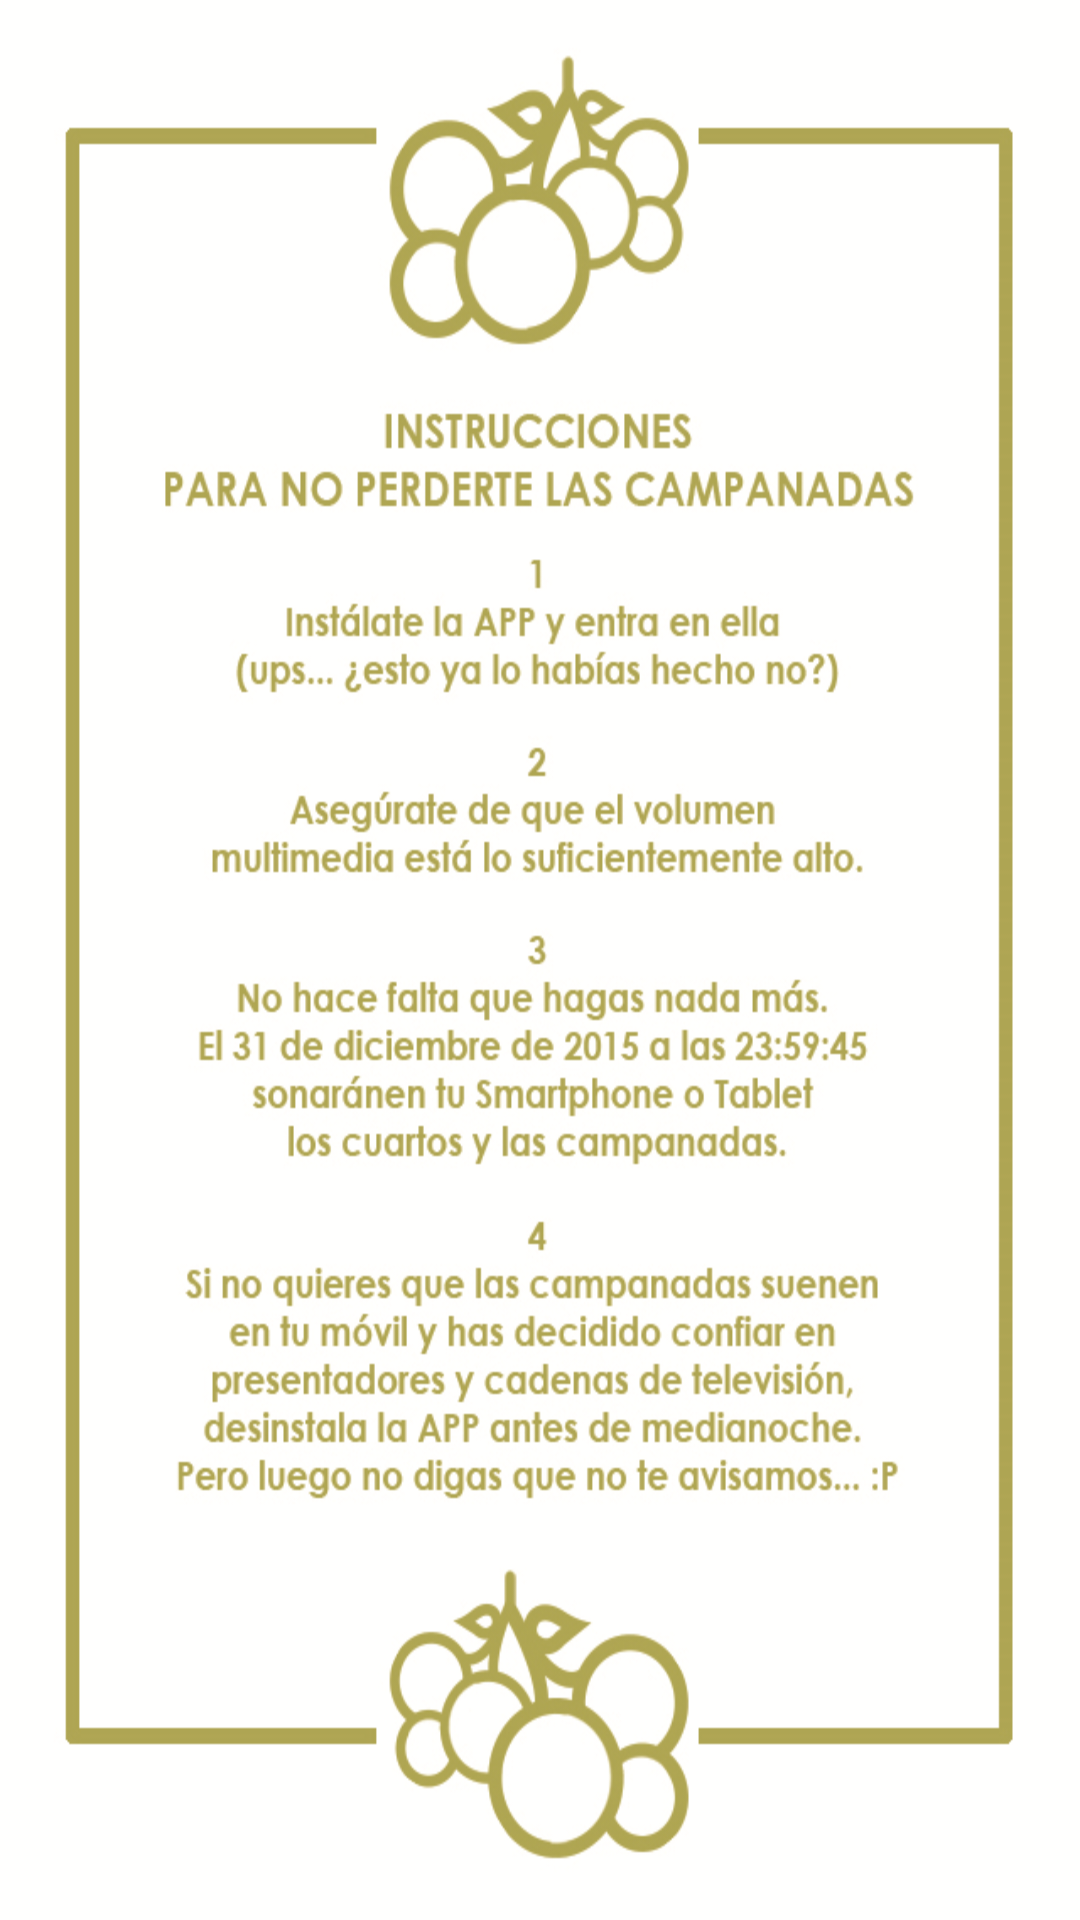

Write the Android layout XML for this screen, with the resource values it uses.
<!-- AndroidManifest.xml: fallback theme Theme.MaterialComponents.DayNight.NoActionBar -->
<!-- res/layout/instruction.xml -->
<RelativeLayout xmlns:android="http://schemas.android.com/apk/res/android"
    xmlns:tools="http://schemas.android.com/tools"
    android:layout_width="match_parent"
    android:layout_height="match_parent"
    tools:context=".AlarmActivity" >
 
    <ImageView 
        android:layout_width="match_parent"
        android:layout_height="match_parent"
        android:contentDescription="@string/app_name"
        android:scaleType="fitXY"
        android:src="@drawable/instructions" />
</RelativeLayout>
<!-- resources referenced by this layout -->
<resources>
  <!-- drawable instructions: png bitmap (drawable, 638540 bytes) -->
  <string name="app_name">Uvas</string>
</resources>
